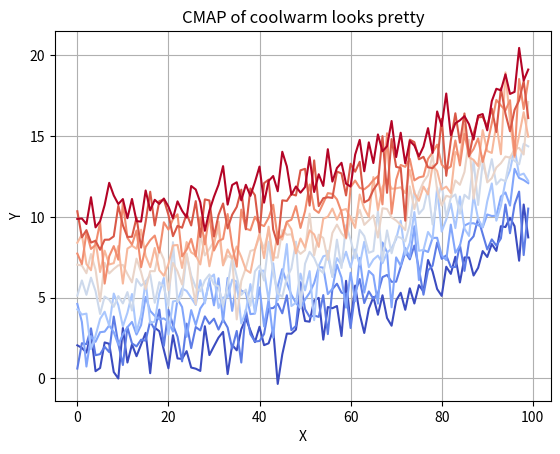

The script that saved this image: (Note: this script raises an exception after producing the figure.)
# found here: https://matplotlib.org/gallery/text_labels_and_annotations/custom_legends.html#sphx-glr-gallery-text-labels-and-annotations-custom-legends-py

# sphinx_gallery_thumbnail_number = 2
from matplotlib import rcParams, cycler
import matplotlib.pyplot as plt
import numpy as np

# Fixing random state for reproducibility
np.random.seed(19680801)

N = 10
data = [np.logspace(0, 1, 100) + np.random.randn(100) + ii for ii in range(N)]
data = np.array(data).T
cmap = plt.cm.coolwarm
rcParams['axes.prop_cycle'] = cycler(color=cmap(np.linspace(0, 1, N)))

fig, ax = plt.subplots()
plt.title("CMAP of coolwarm looks pretty")
plt.xlabel("X")
plt.ylabel("Y")
plt.grid(True)
lines = ax.plot(data)
ax.legend(lines)
plt.show()
